6-way image classification set "Imagenes360" from GitHub (AgroJuan/Imagenes360); label vocabulary: aceptable, borrosa, correct, nitida, sobreexpuesta, subexpuesta.

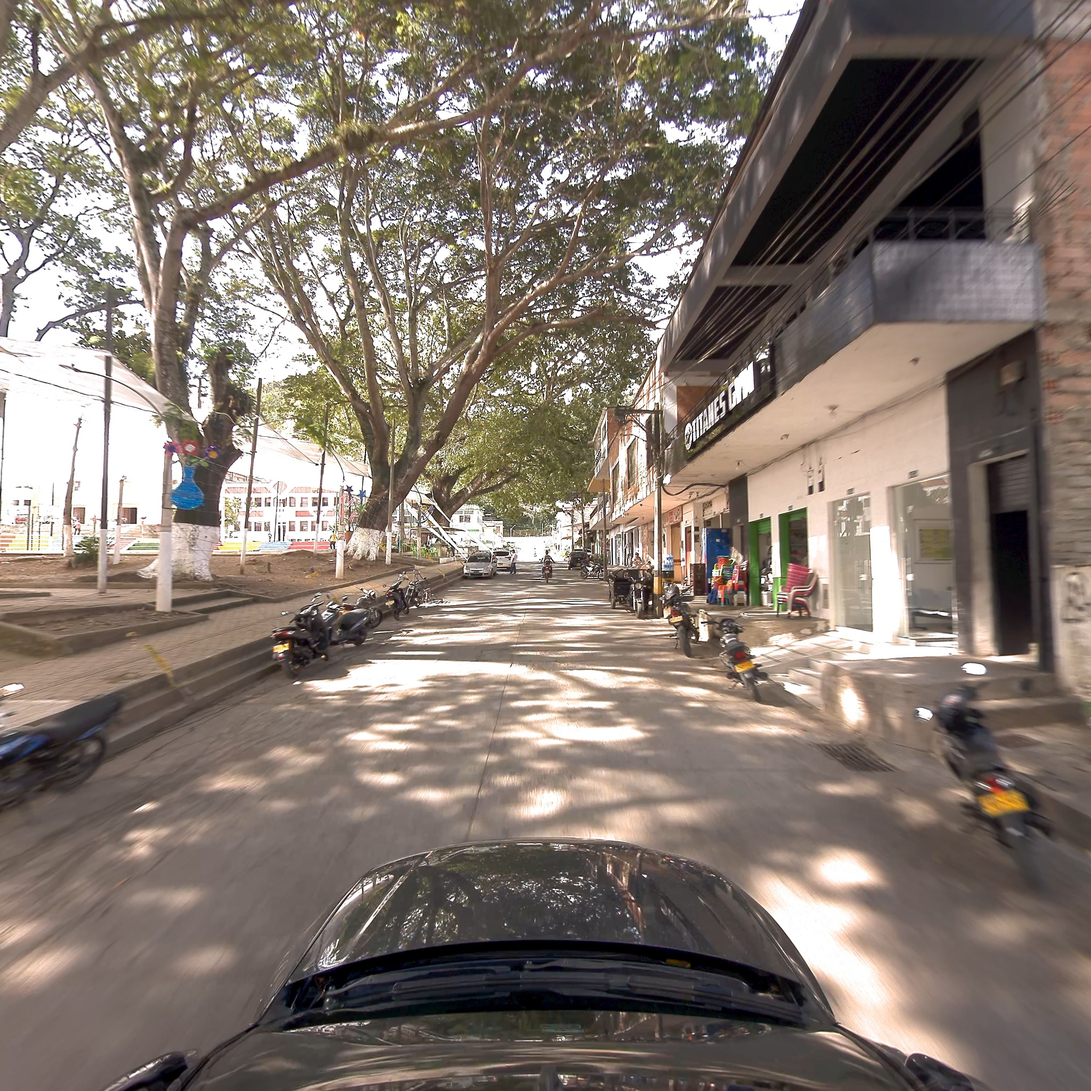
Label: correct

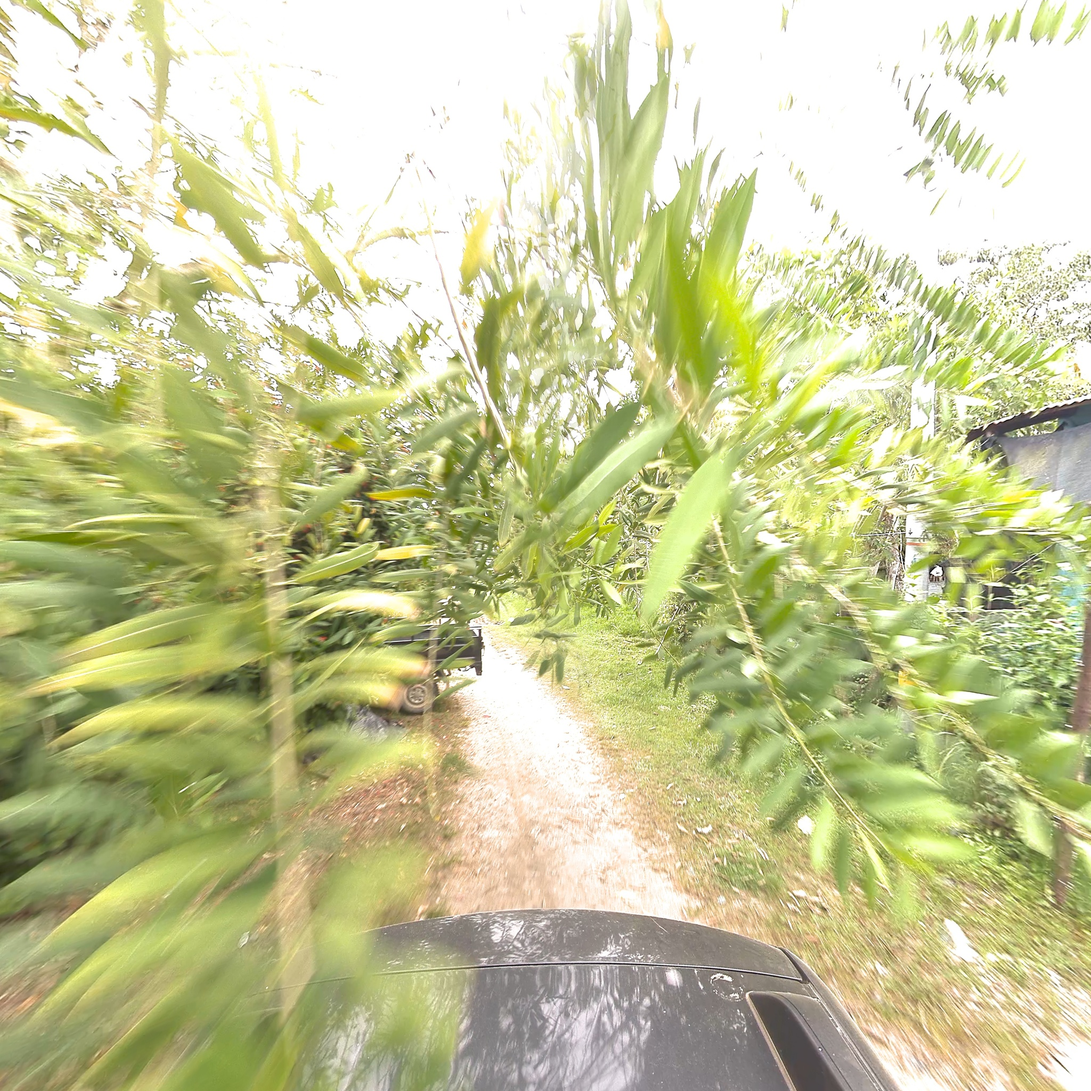
Label: borrosa

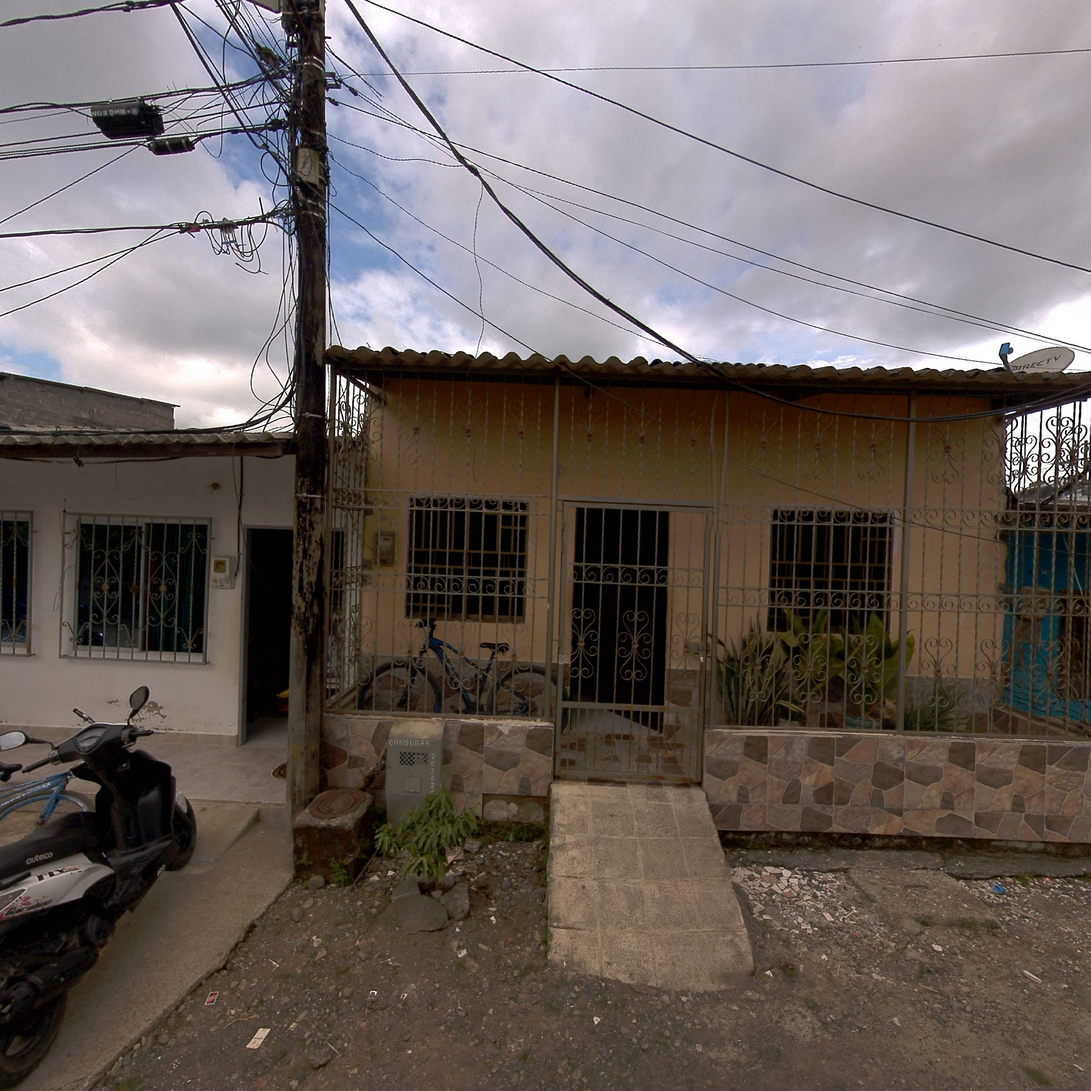
Label: nitida

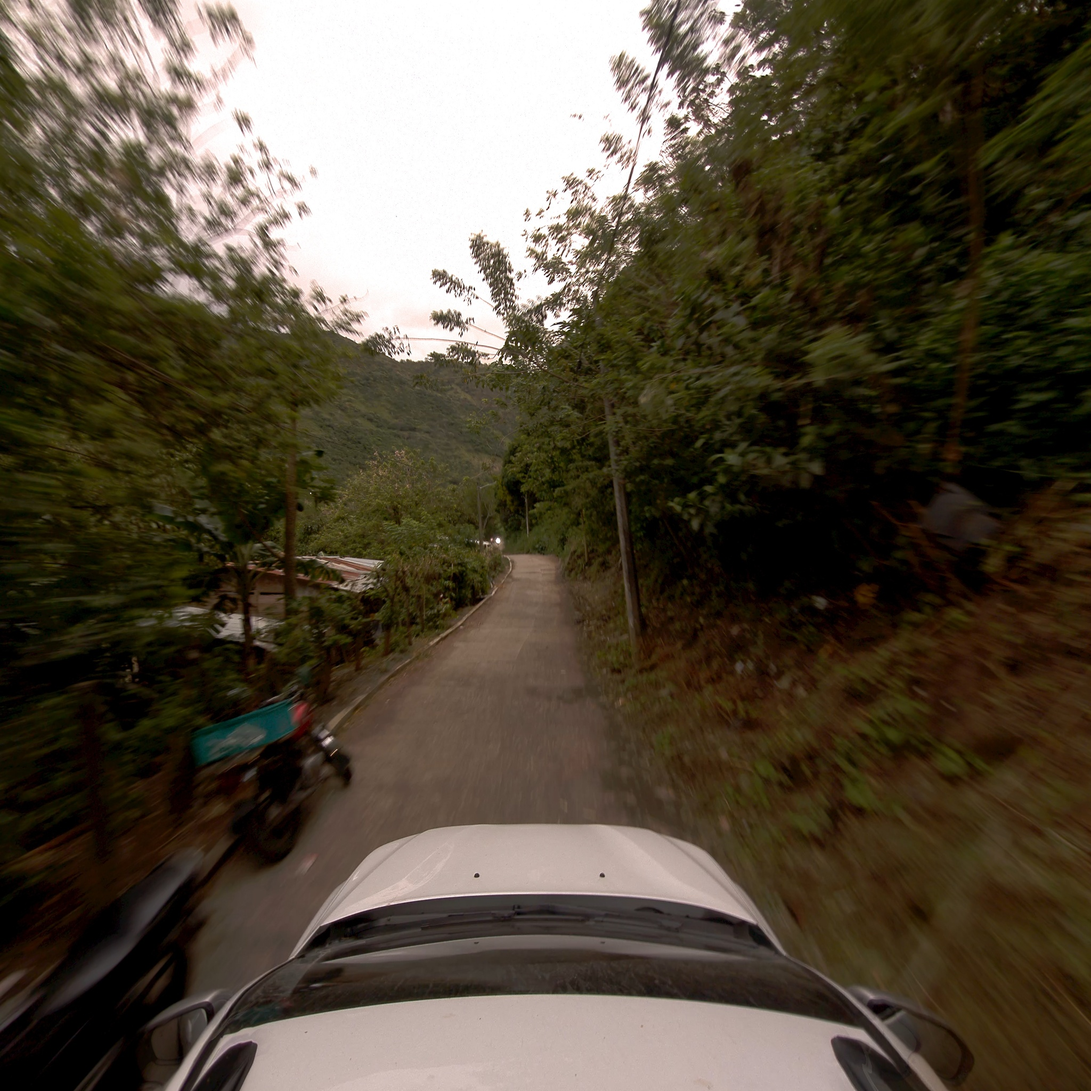
Label: correct

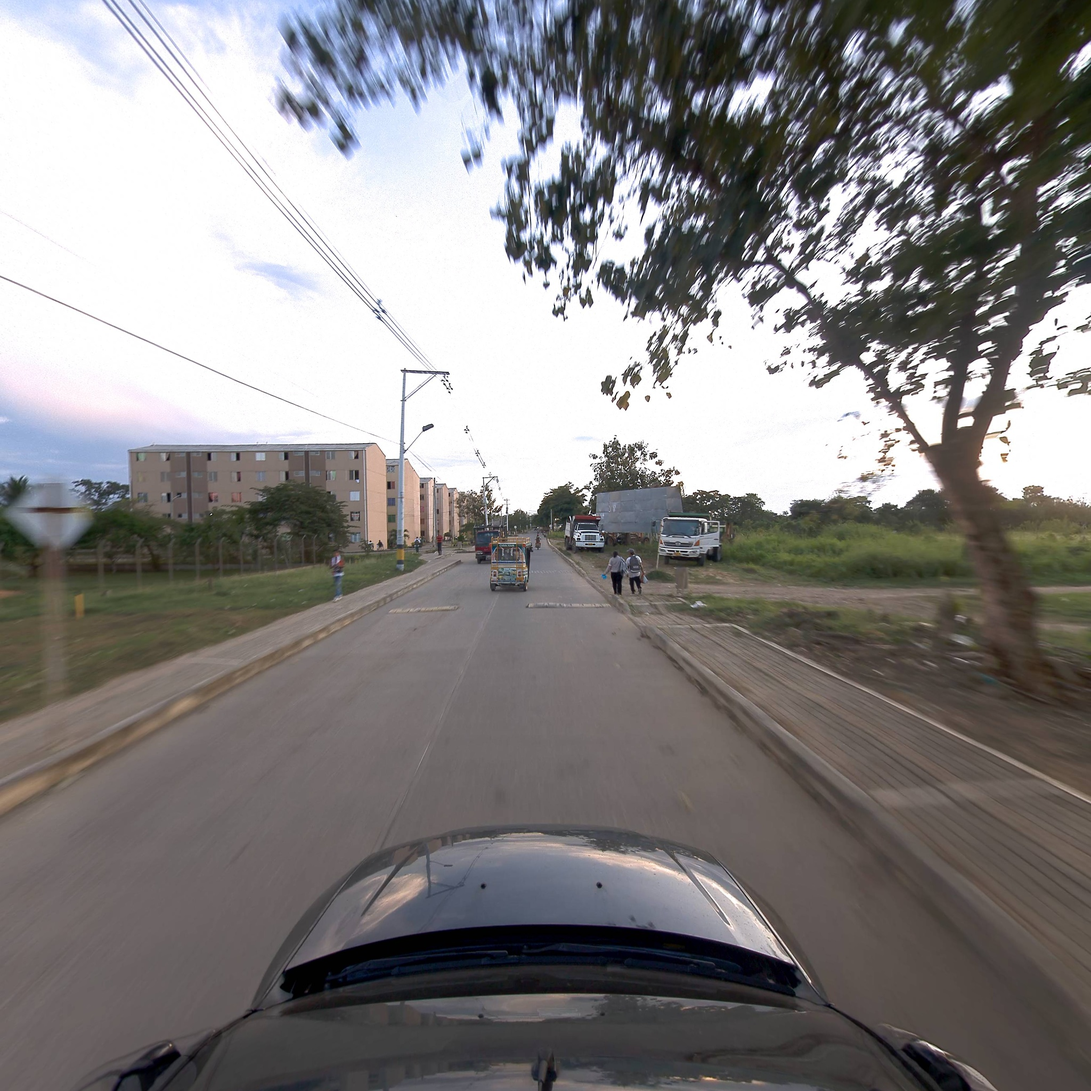
Label: correct

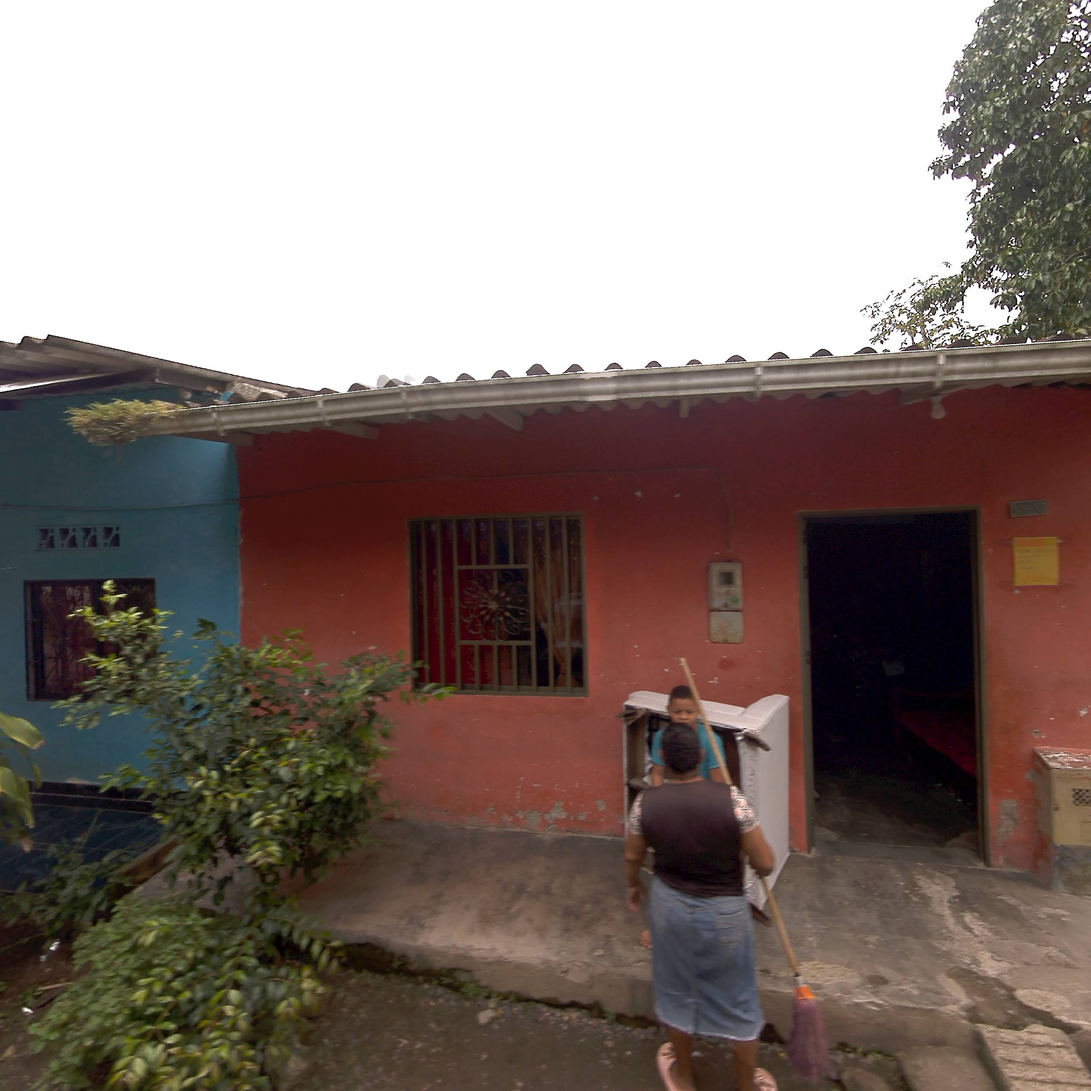
Label: aceptable
